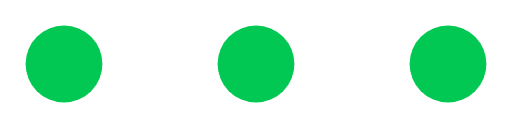
t = 0.00 s
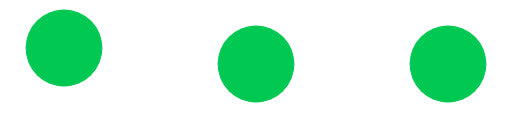
t = 0.15 s
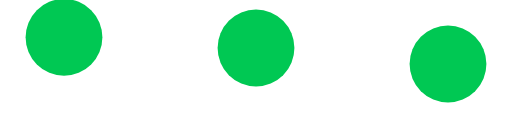
t = 0.35 s
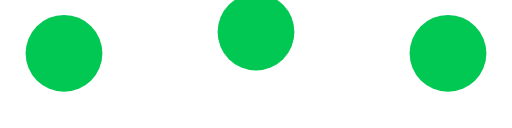
t = 0.50 s
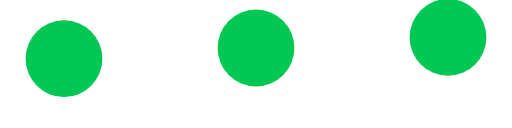
t = 0.65 s
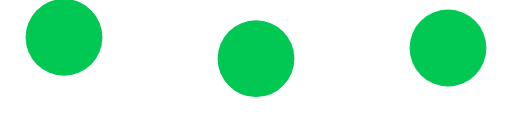
t = 0.85 s

The animated SVG that drew these frames (rendered in a browser with its animation timeline set to each time). Animation: 3 SMIL elements (animate=3); one cycle of 1.00 s, repeats indefinitely.

<svg width="80" height="20" viewBox="0 0 80 20" xmlns="http://www.w3.org/2000/svg" fill="#00c853">
  <circle cx="10" cy="10" r="6">
    <animate attributeName="cy" values="10;5;10" dur="0.6s" repeatCount="indefinite" begin="0s"/>
  </circle>
  <circle cx="40" cy="10" r="6">
    <animate attributeName="cy" values="10;5;10" dur="0.6s" repeatCount="indefinite" begin="0.2s"/>
  </circle>
  <circle cx="70" cy="10" r="6">
    <animate attributeName="cy" values="10;5;10" dur="0.6s" repeatCount="indefinite" begin="0.4s"/>
  </circle>
</svg>
